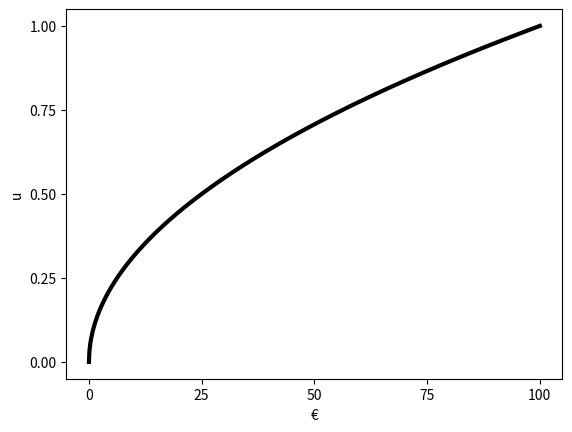

Reproduce this figure in Python. (Note: this script raises an exception after producing the figure.)
import os
import numpy as np
import matplotlib.pyplot as plt


def u(m, max_m=100, w=0.5):
    return (m/max_m) ** w


def main(show='risky'):

    assert show in (-1, 0, 1, 2, 'raw', 'certainty', 'risky', 'both')

    x = np.linspace(0, 100, 1000)
    y = u(x)

    plt.plot(x, y, color='black', linewidth=3, zorder=-1)
    plt.xticks(np.arange(0, 101, 25))
    plt.yticks(np.arange(0, 1.1, 0.25))
    plt.xlabel('€')
    plt.ylabel('u')

    if show in (0, 2, 'risky', 'both'):
        plt.plot([0, 100], [0, 1], color='C0', linestyle=':')
        plt.axvline(x=100, linestyle='--', color='C0', ymax=0.95)

        plt.axhline(y=0.5, color='C0', xmax=0.5, linestyle='--')
        plt.scatter(x=(50,), y=(0.5,), color='C0')
        plt.scatter(x=(0, 100), y=(0, 1), color='C0', marker='s')

    if show in (1, 2, 'certainty', 'both'):
        plt.scatter(x=(50,), y=(u(50),), color='C1')
        plt.axhline(y=u(50), color='C1', xmax=0.5, linestyle='--')
        plt.axvline(x=50, linestyle='--', color='C1', ymax=u(50) - 0.03)

    plt.savefig(os.path.expanduser(f'~/Desktop/illustrationUtility_{show}.pdf'))
    plt.show()


if __name__ == "__main__":
    main(-1)
